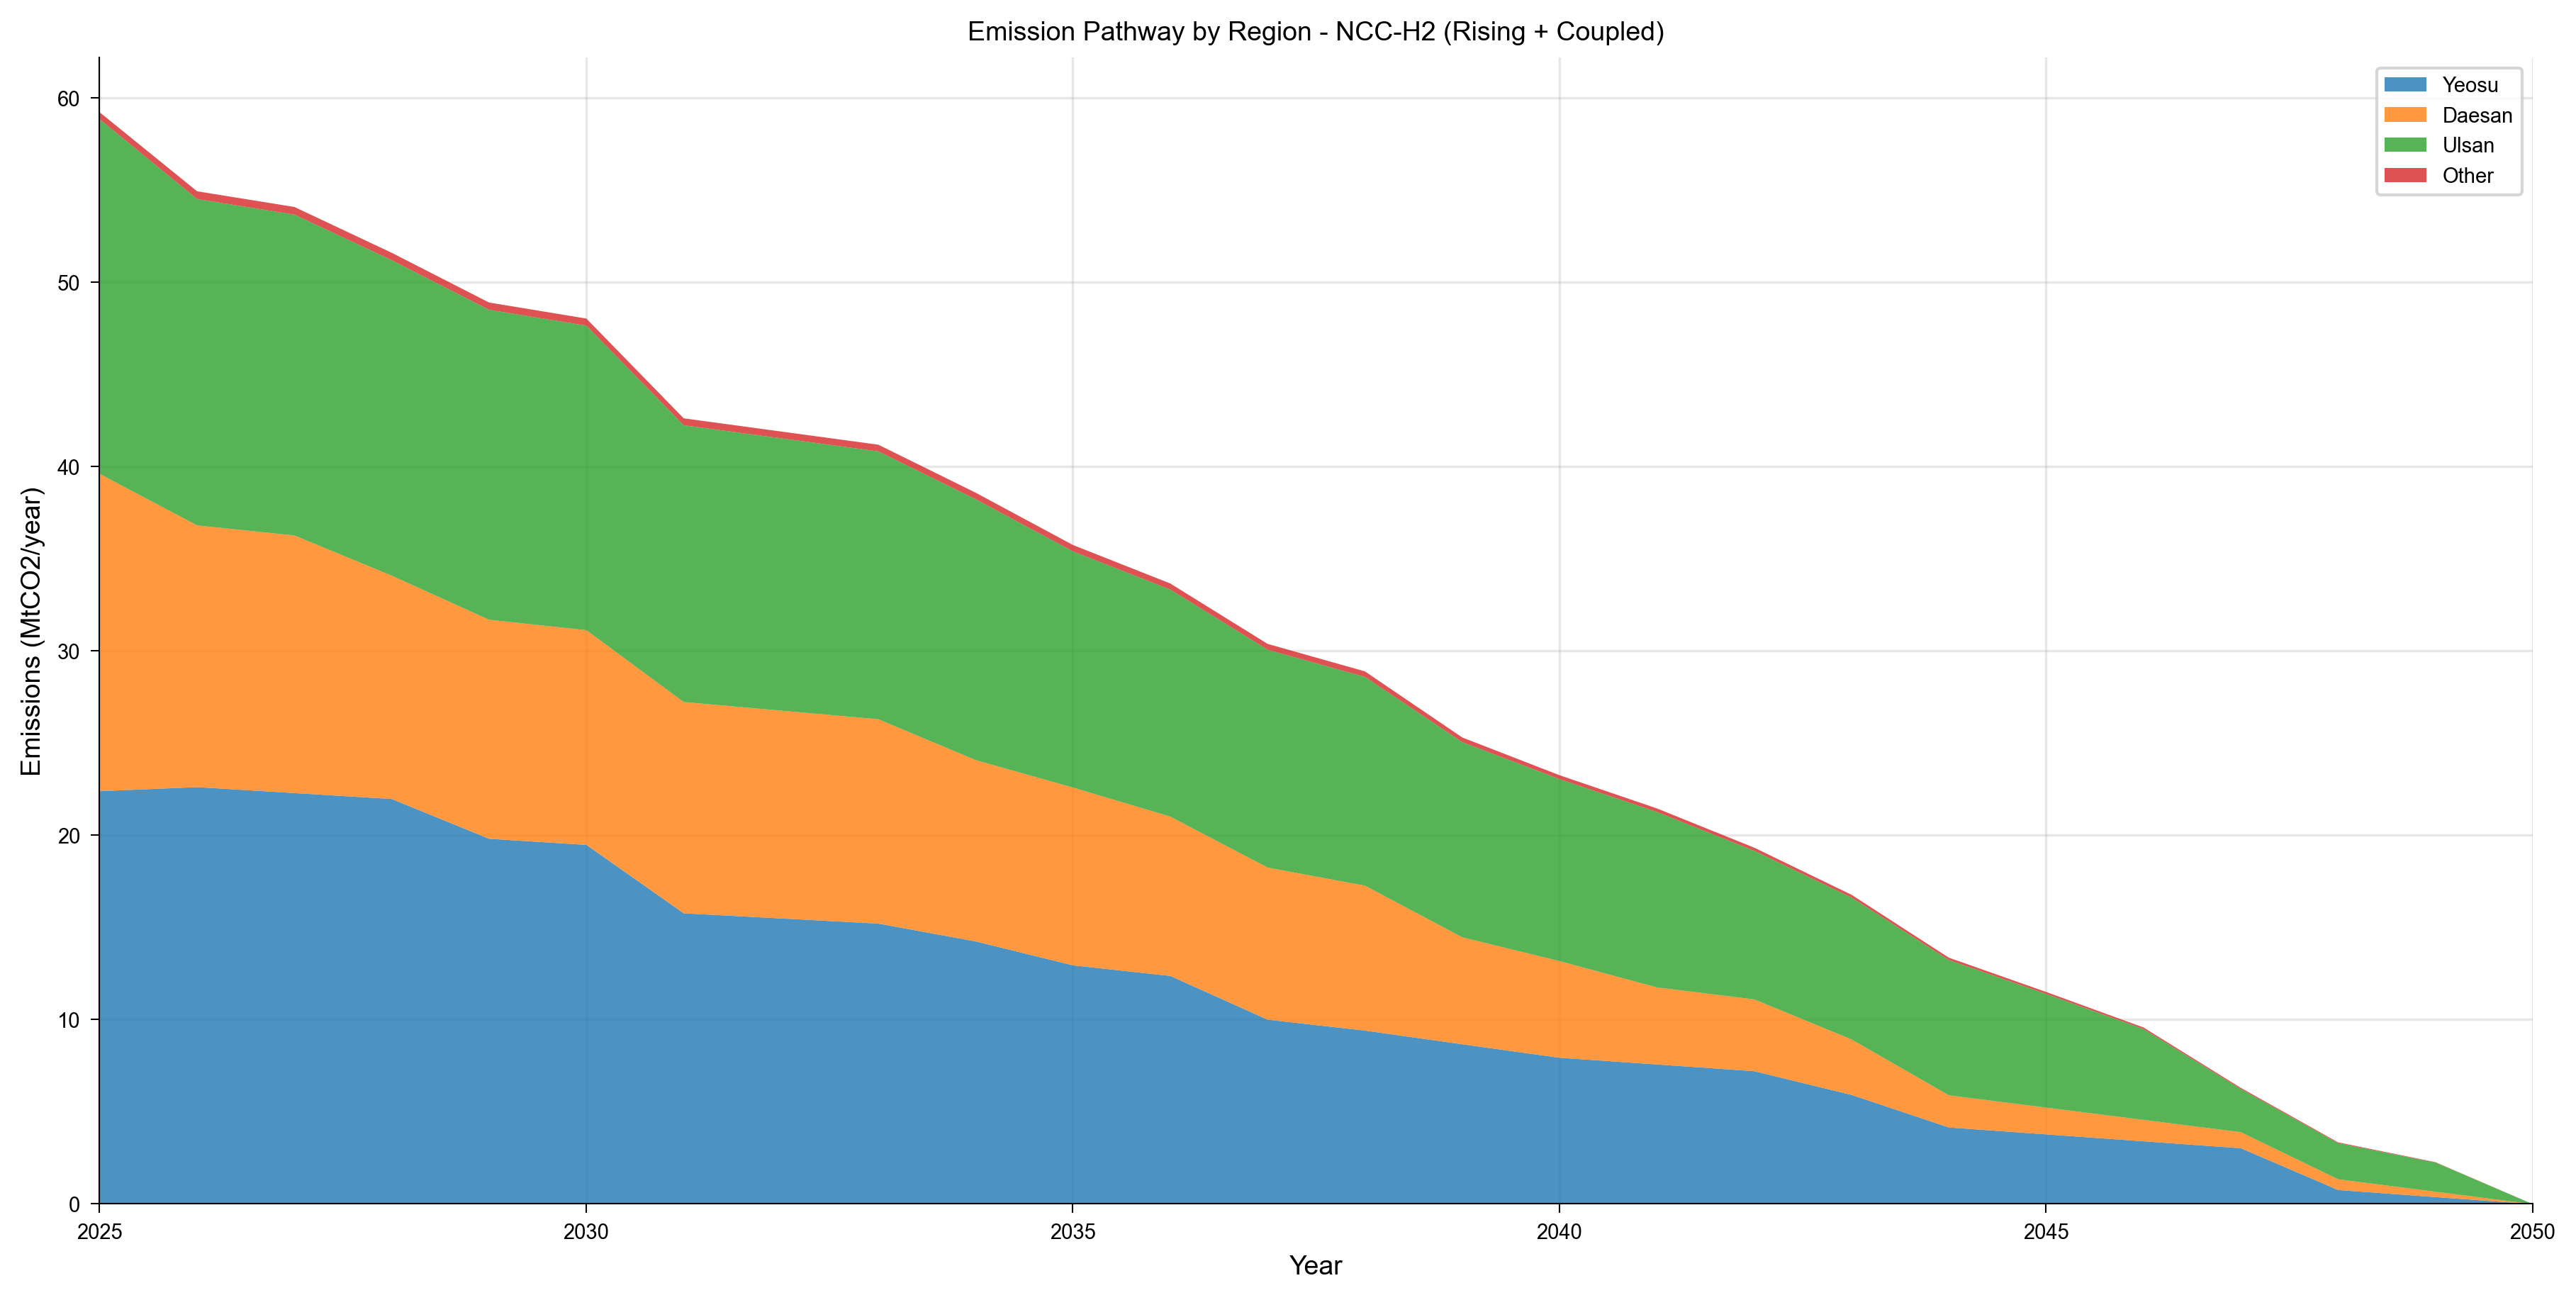

Values plotted in this chart, from the file beside it:
year, category, value, unit, scenario, figure_type
2025, Yeosu, 22.41, MtCO2_per_yr, shaheen_ncc_h2_rising_coupled, stacked_area
2026, Yeosu, 22.63, MtCO2_per_yr, shaheen_ncc_h2_rising_coupled, stacked_area
2027, Yeosu, 22.31, MtCO2_per_yr, shaheen_ncc_h2_rising_coupled, stacked_area
2028, Yeosu, 21.99, MtCO2_per_yr, shaheen_ncc_h2_rising_coupled, stacked_area
2029, Yeosu, 19.83, MtCO2_per_yr, shaheen_ncc_h2_rising_coupled, stacked_area
2030, Yeosu, 19.5, MtCO2_per_yr, shaheen_ncc_h2_rising_coupled, stacked_area
2031, Yeosu, 15.78, MtCO2_per_yr, shaheen_ncc_h2_rising_coupled, stacked_area
2032, Yeosu, 15.5, MtCO2_per_yr, shaheen_ncc_h2_rising_coupled, stacked_area
2033, Yeosu, 15.22, MtCO2_per_yr, shaheen_ncc_h2_rising_coupled, stacked_area
2034, Yeosu, 14.26, MtCO2_per_yr, shaheen_ncc_h2_rising_coupled, stacked_area
2035, Yeosu, 12.96, MtCO2_per_yr, shaheen_ncc_h2_rising_coupled, stacked_area
2036, Yeosu, 12.38, MtCO2_per_yr, shaheen_ncc_h2_rising_coupled, stacked_area
2037, Yeosu, 10.01, MtCO2_per_yr, shaheen_ncc_h2_rising_coupled, stacked_area
2038, Yeosu, 9.419, MtCO2_per_yr, shaheen_ncc_h2_rising_coupled, stacked_area
2039, Yeosu, 8.675, MtCO2_per_yr, shaheen_ncc_h2_rising_coupled, stacked_area
2040, Yeosu, 7.943, MtCO2_per_yr, shaheen_ncc_h2_rising_coupled, stacked_area
2041, Yeosu, 7.58, MtCO2_per_yr, shaheen_ncc_h2_rising_coupled, stacked_area
2042, Yeosu, 7.214, MtCO2_per_yr, shaheen_ncc_h2_rising_coupled, stacked_area
2043, Yeosu, 5.928, MtCO2_per_yr, shaheen_ncc_h2_rising_coupled, stacked_area
2044, Yeosu, 4.161, MtCO2_per_yr, shaheen_ncc_h2_rising_coupled, stacked_area
2045, Yeosu, 3.785, MtCO2_per_yr, shaheen_ncc_h2_rising_coupled, stacked_area
2046, Yeosu, 3.41, MtCO2_per_yr, shaheen_ncc_h2_rising_coupled, stacked_area
2047, Yeosu, 3.034, MtCO2_per_yr, shaheen_ncc_h2_rising_coupled, stacked_area
2048, Yeosu, 0.7669, MtCO2_per_yr, shaheen_ncc_h2_rising_coupled, stacked_area
2049, Yeosu, 0.3835, MtCO2_per_yr, shaheen_ncc_h2_rising_coupled, stacked_area
2050, Yeosu, 0.0, MtCO2_per_yr, shaheen_ncc_h2_rising_coupled, stacked_area
2025, Daesan, 17.22, MtCO2_per_yr, shaheen_ncc_h2_rising_coupled, stacked_area
2026, Daesan, 14.2, MtCO2_per_yr, shaheen_ncc_h2_rising_coupled, stacked_area
2027, Daesan, 13.98, MtCO2_per_yr, shaheen_ncc_h2_rising_coupled, stacked_area
2028, Daesan, 12.12, MtCO2_per_yr, shaheen_ncc_h2_rising_coupled, stacked_area
2029, Daesan, 11.89, MtCO2_per_yr, shaheen_ncc_h2_rising_coupled, stacked_area
2030, Daesan, 11.65, MtCO2_per_yr, shaheen_ncc_h2_rising_coupled, stacked_area
2031, Daesan, 11.46, MtCO2_per_yr, shaheen_ncc_h2_rising_coupled, stacked_area
2032, Daesan, 11.28, MtCO2_per_yr, shaheen_ncc_h2_rising_coupled, stacked_area
2033, Daesan, 11.09, MtCO2_per_yr, shaheen_ncc_h2_rising_coupled, stacked_area
2034, Daesan, 9.838, MtCO2_per_yr, shaheen_ncc_h2_rising_coupled, stacked_area
2035, Daesan, 9.647, MtCO2_per_yr, shaheen_ncc_h2_rising_coupled, stacked_area
2036, Daesan, 8.645, MtCO2_per_yr, shaheen_ncc_h2_rising_coupled, stacked_area
2037, Daesan, 8.254, MtCO2_per_yr, shaheen_ncc_h2_rising_coupled, stacked_area
2038, Daesan, 7.865, MtCO2_per_yr, shaheen_ncc_h2_rising_coupled, stacked_area
2039, Daesan, 5.805, MtCO2_per_yr, shaheen_ncc_h2_rising_coupled, stacked_area
2040, Daesan, 5.243, MtCO2_per_yr, shaheen_ncc_h2_rising_coupled, stacked_area
2041, Daesan, 4.181, MtCO2_per_yr, shaheen_ncc_h2_rising_coupled, stacked_area
2042, Daesan, 3.897, MtCO2_per_yr, shaheen_ncc_h2_rising_coupled, stacked_area
2043, Daesan, 3.01, MtCO2_per_yr, shaheen_ncc_h2_rising_coupled, stacked_area
2044, Daesan, 1.744, MtCO2_per_yr, shaheen_ncc_h2_rising_coupled, stacked_area
2045, Daesan, 1.453, MtCO2_per_yr, shaheen_ncc_h2_rising_coupled, stacked_area
2046, Daesan, 1.163, MtCO2_per_yr, shaheen_ncc_h2_rising_coupled, stacked_area
2047, Daesan, 0.872, MtCO2_per_yr, shaheen_ncc_h2_rising_coupled, stacked_area
2048, Daesan, 0.5814, MtCO2_per_yr, shaheen_ncc_h2_rising_coupled, stacked_area
2049, Daesan, 0.2907, MtCO2_per_yr, shaheen_ncc_h2_rising_coupled, stacked_area
2050, Daesan, 0.0, MtCO2_per_yr, shaheen_ncc_h2_rising_coupled, stacked_area
2025, Ulsan, 19.24, MtCO2_per_yr, shaheen_ncc_h2_rising_coupled, stacked_area
2026, Ulsan, 17.71, MtCO2_per_yr, shaheen_ncc_h2_rising_coupled, stacked_area
2027, Ulsan, 17.41, MtCO2_per_yr, shaheen_ncc_h2_rising_coupled, stacked_area
2028, Ulsan, 17.12, MtCO2_per_yr, shaheen_ncc_h2_rising_coupled, stacked_area
2029, Ulsan, 16.82, MtCO2_per_yr, shaheen_ncc_h2_rising_coupled, stacked_area
2030, Ulsan, 16.53, MtCO2_per_yr, shaheen_ncc_h2_rising_coupled, stacked_area
2031, Ulsan, 15.02, MtCO2_per_yr, shaheen_ncc_h2_rising_coupled, stacked_area
2032, Ulsan, 14.78, MtCO2_per_yr, shaheen_ncc_h2_rising_coupled, stacked_area
... 44 more rows
